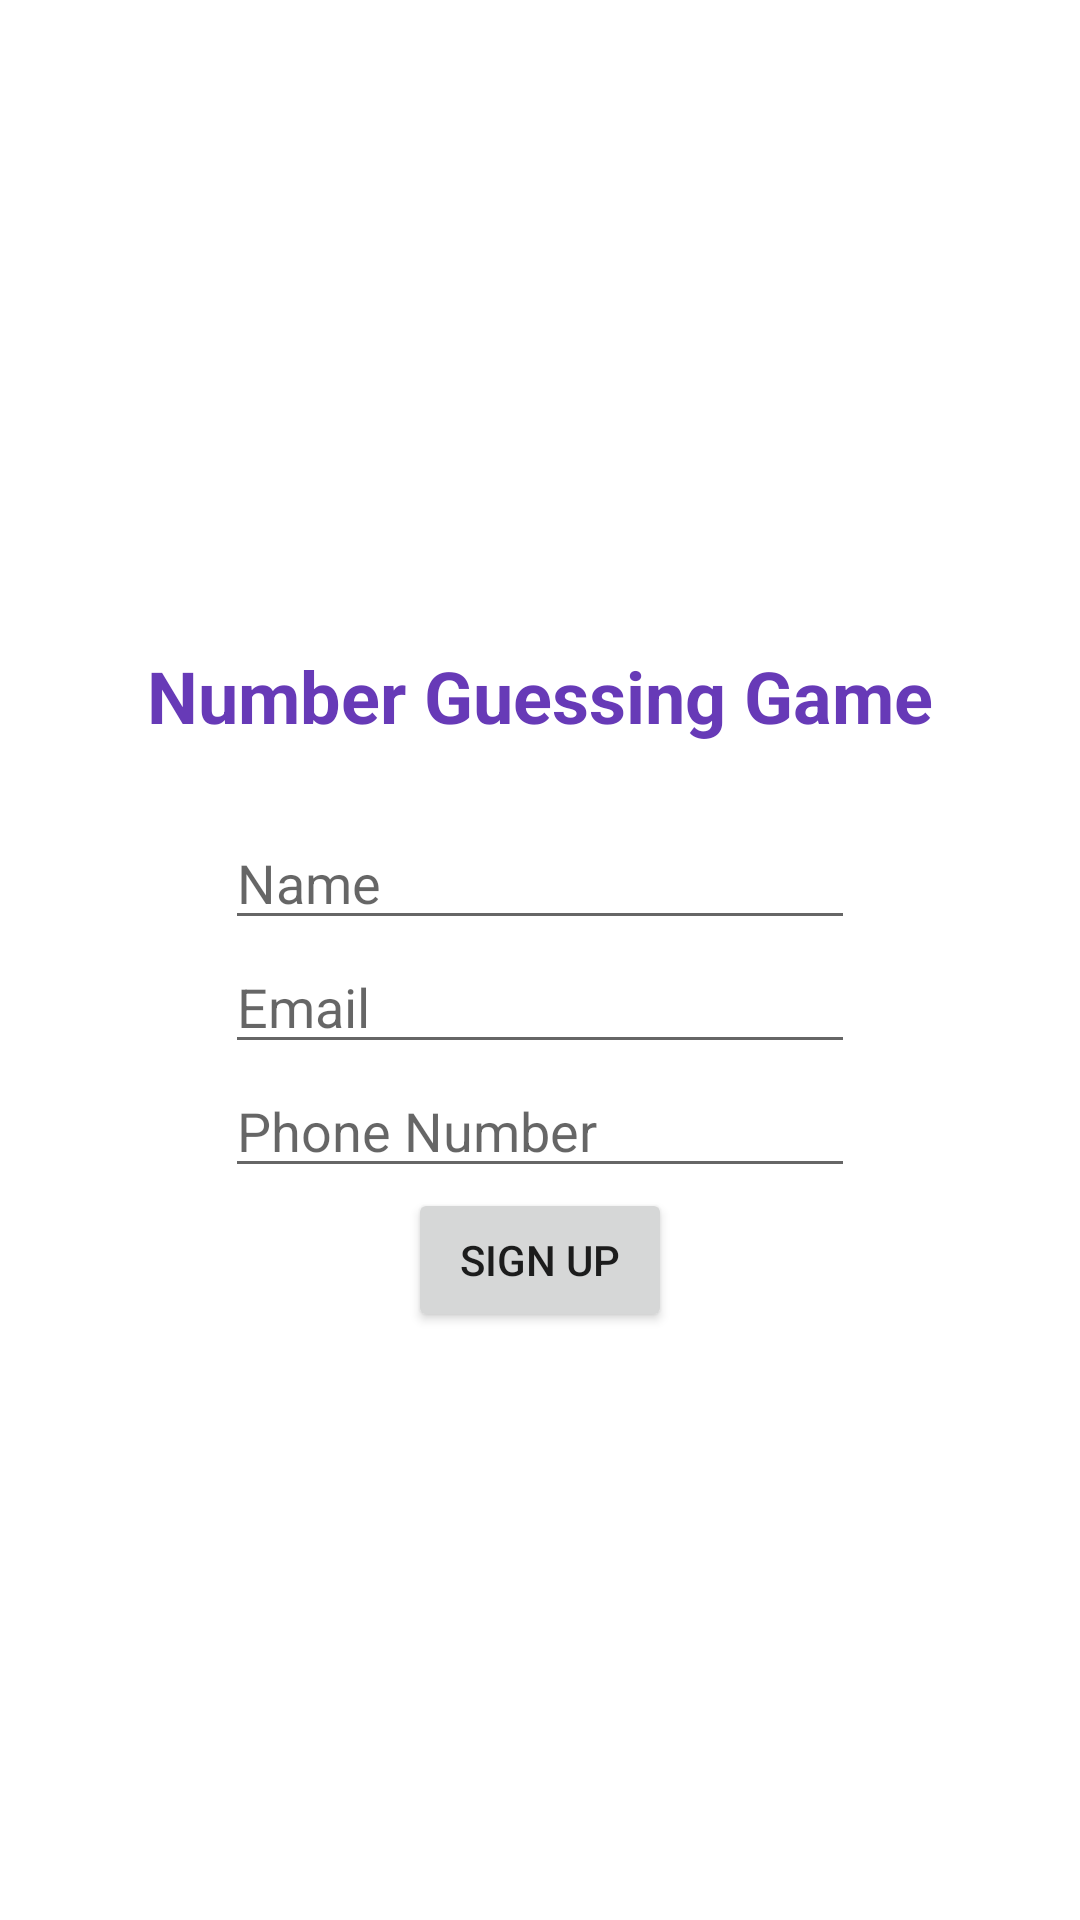

Android layout source for this screen:
<!-- AndroidManifest.xml: application theme Theme.Icanmart -->
<!-- res/layout/activity_splash.xml -->
<?xml version="1.0" encoding="utf-8"?>
<LinearLayout xmlns:tools="http://schemas.android.com/tools"
        xmlns:app="http://schemas.android.com/apk/res-auto"
        xmlns:android="http://schemas.android.com/apk/res/android"
        android:layout_width="match_parent"
        android:layout_height="match_parent"
        tools:context=".SplashActivity"
        android:orientation="vertical"
        android:gravity="center">

    <FrameLayout
            android:layout_width="match_parent"
            android:layout_height="wrap_content"
            android:id="@+id/splashFrame">

    </FrameLayout>

    <TextView
            android:text="Number Guessing Game"
            android:layout_width="350dp"
            android:layout_height="wrap_content"
            android:id="@+id/textView"
            app:layout_constraintStart_toStartOf="parent"
            app:layout_constraintHorizontal_bias="0.491"
            app:layout_constraintEnd_toEndOf="parent"
            android:textSize="24sp"
            android:textStyle="bold"
            android:textColor="#673AB7"
            android:layout_marginTop="20dp"
            app:layout_constraintTop_toBottomOf="@+id/imageView"
            android:gravity="center" />

    <LinearLayout
            android:orientation="vertical"
            android:layout_width="wrap_content"
            android:layout_height="wrap_content"
            app:layout_constraintStart_toStartOf="parent"
            app:layout_constraintHorizontal_bias="0.5"
            app:layout_constraintEnd_toEndOf="parent"
            app:layout_constraintTop_toBottomOf="@+id/textView"
            app:layout_constraintBottom_toTopOf="@+id/buttonSignup">

        <EditText
                android:layout_width="wrap_content"
                android:layout_height="wrap_content"
                android:inputType="textPersonName"
                android:ems="10"
                android:id="@+id/editTextTextName"
                android:hint="Name"
                android:layout_marginTop="24dp" />


        <EditText
                android:layout_width="wrap_content"
                android:layout_height="wrap_content"
                android:inputType="textPersonName"
                android:ems="10"
                android:id="@+id/editTextTextEmail"
                android:hint="Email" />

        <EditText
                android:layout_width="wrap_content"
                android:layout_height="wrap_content"
                android:inputType="textPersonName"
                android:ems="10"
                android:id="@+id/editTextPhone"
                android:hint="Phone Number" />

    </LinearLayout>

    <Button
            android:text="Sign Up"
            android:layout_width="wrap_content"
            android:layout_height="wrap_content"
            android:id="@+id/buttonSignup"
            tools:layout_editor_absoluteY="513dp"
            tools:layout_editor_absoluteX="158dp" />

</LinearLayout>
<!-- resources referenced by this layout -->
<resources>
  <style name="Theme.Icanmart" parent="Theme.MaterialComponents.DayNight.DarkActionBar">
          
          <item name="colorPrimary">@color/purple_500</item>
          <item name="colorPrimaryVariant">@color/purple_700</item>
          <item name="colorOnPrimary">@color/white</item>
          
          <item name="colorSecondary">@color/teal_200</item>
          <item name="colorSecondaryVariant">@color/teal_700</item>
          <item name="colorOnSecondary">@color/black</item>
          
          <item name="android:statusBarColor" tools:targetApi="l">?attr/colorPrimaryVariant</item>
          
      </style>
  <!-- not gathered from this repository: default colours our renderer supplied (Android Studio template values) -->
  <color name="purple_500">#FF6200EE</color>
  <color name="purple_700">#FF3700B3</color>
  <color name="teal_200">#FF03DAC5</color>
  <color name="teal_700">#FF018786</color>
  <color name="black">#FF000000</color>
  <color name="white">#FFFFFFFF</color>
</resources>
